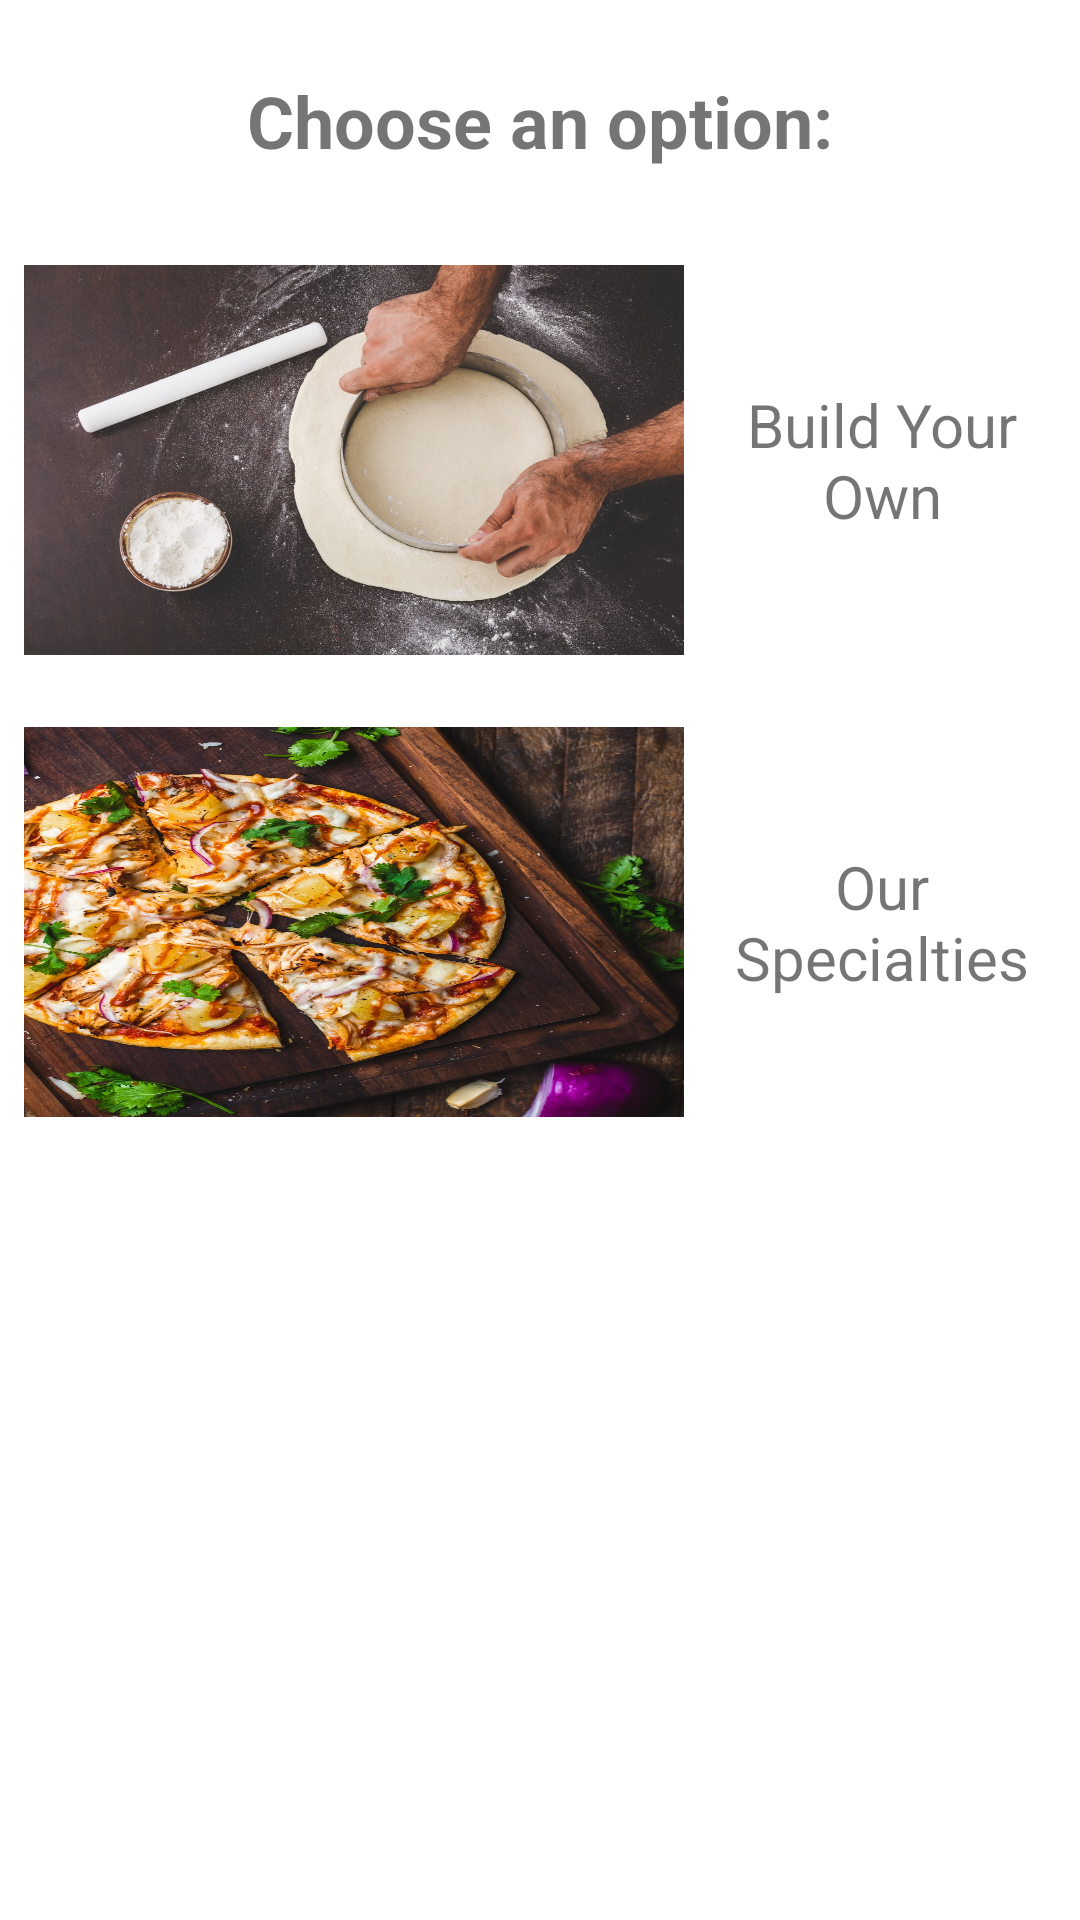

Layout XML and referenced resources for this Android screen:
<!-- AndroidManifest.xml: application theme Theme.FinalProject -->
<!-- res/layout/fragment_home.xml -->
<?xml version="1.0" encoding="utf-8"?>
<ScrollView xmlns:android="http://schemas.android.com/apk/res/android"
    xmlns:app="http://schemas.android.com/apk/res-auto"
    xmlns:tools="http://schemas.android.com/tools"
    android:layout_width="match_parent"
    android:layout_height="match_parent"
    tools:context=".ui.home.HomeFragment">

    <androidx.constraintlayout.widget.ConstraintLayout
        android:layout_width="match_parent"
        android:layout_height="wrap_content">

        <TextView
            android:id="@+id/text_header"
            android:layout_width="0dp"
            android:layout_height="wrap_content"
            android:layout_marginTop="24dp"
            android:text="@string/choose_an_option"
            android:textAlignment="center"
            android:textSize="24sp"
            android:textStyle="bold"
            android:typeface="normal"
            app:layout_constraintEnd_toEndOf="parent"
            app:layout_constraintStart_toStartOf="parent"
            app:layout_constraintTop_toTopOf="parent" />

        <TextView
            android:id="@+id/text_custom"
            android:layout_width="0dp"
            android:layout_height="wrap_content"
            android:text="@string/build_your_own"
            android:textAlignment="center"
            android:textSize="20sp"
            app:layout_constraintBottom_toBottomOf="@+id/image_custom_pizza"
            app:layout_constraintEnd_toEndOf="parent"
            app:layout_constraintStart_toEndOf="@+id/image_custom_pizza"
            app:layout_constraintTop_toTopOf="@+id/image_custom_pizza" />

        <ImageView
            android:id="@+id/image_custom_pizza"
            android:layout_width="220dp"
            android:layout_height="130dp"
            android:layout_marginStart="8dp"
            android:layout_marginTop="32dp"
            android:contentDescription="@string/build_your_own_pizza_content"
            android:focusableInTouchMode="true"
            android:scaleType="fitXY"
            android:src="@drawable/custom_pizza"
            app:layout_constraintStart_toStartOf="parent"
            app:layout_constraintTop_toBottomOf="@+id/text_header" />

        <TextView
            android:id="@+id/text_special"
            android:layout_width="0dp"
            android:layout_height="wrap_content"
            android:text="@string/our_specialties"
            android:textAlignment="center"
            android:textSize="20sp"
            app:layout_constraintBottom_toBottomOf="@+id/image_special_pizza"
            app:layout_constraintEnd_toEndOf="parent"
            app:layout_constraintStart_toEndOf="@+id/image_special_pizza"
            app:layout_constraintTop_toTopOf="@+id/image_special_pizza" />

        <ImageView
            android:id="@+id/image_special_pizza"
            android:layout_width="220dp"
            android:layout_height="130dp"
            android:layout_marginStart="8dp"
            android:layout_marginTop="24dp"
            android:contentDescription="@string/specialties_content"
            android:scaleType="fitXY"
            android:src="@drawable/specialpizza"
            app:layout_constraintStart_toStartOf="parent"
            app:layout_constraintTop_toBottomOf="@+id/image_custom_pizza" />

    </androidx.constraintlayout.widget.ConstraintLayout>

</ScrollView>
<!-- resources referenced by this layout -->
<resources>
  <!-- drawable custom_pizza: jpeg bitmap (drawable-mdpi, 157720 bytes) -->
  <!-- drawable specialpizza: jpeg bitmap (drawable-hdpi, 345804 bytes) -->
  <string name="build_your_own">Build Your Own</string>
  <string name="build_your_own_pizza_content">Build your own pizza</string>
  <string name="choose_an_option">Choose an option:</string>
  <string name="our_specialties">Our Specialties</string>
  <string name="specialties_content">Select from our list of specialties</string>
  <style name="Theme.FinalProject" parent="Theme.MaterialComponents.DayNight.DarkActionBar">
          
          <item name="colorPrimary">#1976D2</item>
          <item name="colorPrimaryVariant">#BBDEFB</item>
          <item name="colorOnPrimary">@color/white</item>
          
          <item name="colorSecondary">@color/teal_200</item>
          <item name="colorSecondaryVariant">@color/teal_700</item>
          <item name="colorOnSecondary">@color/black</item>
          
          <item name="android:statusBarColor" tools:targetApi="l">?attr/colorPrimaryVariant</item>
  
          
          <item name="cardViewBgColor">#bbdefb</item>
          <item name="mainBgColor">#e3f2fd</item>
      </style>
  <!-- not gathered from this repository: default colours our renderer supplied (Android Studio template values) -->
  <color name="teal_200">#FF03DAC5</color>
  <color name="teal_700">#FF018786</color>
  <color name="black">#FF000000</color>
  <color name="white">#FFFFFFFF</color>
</resources>
